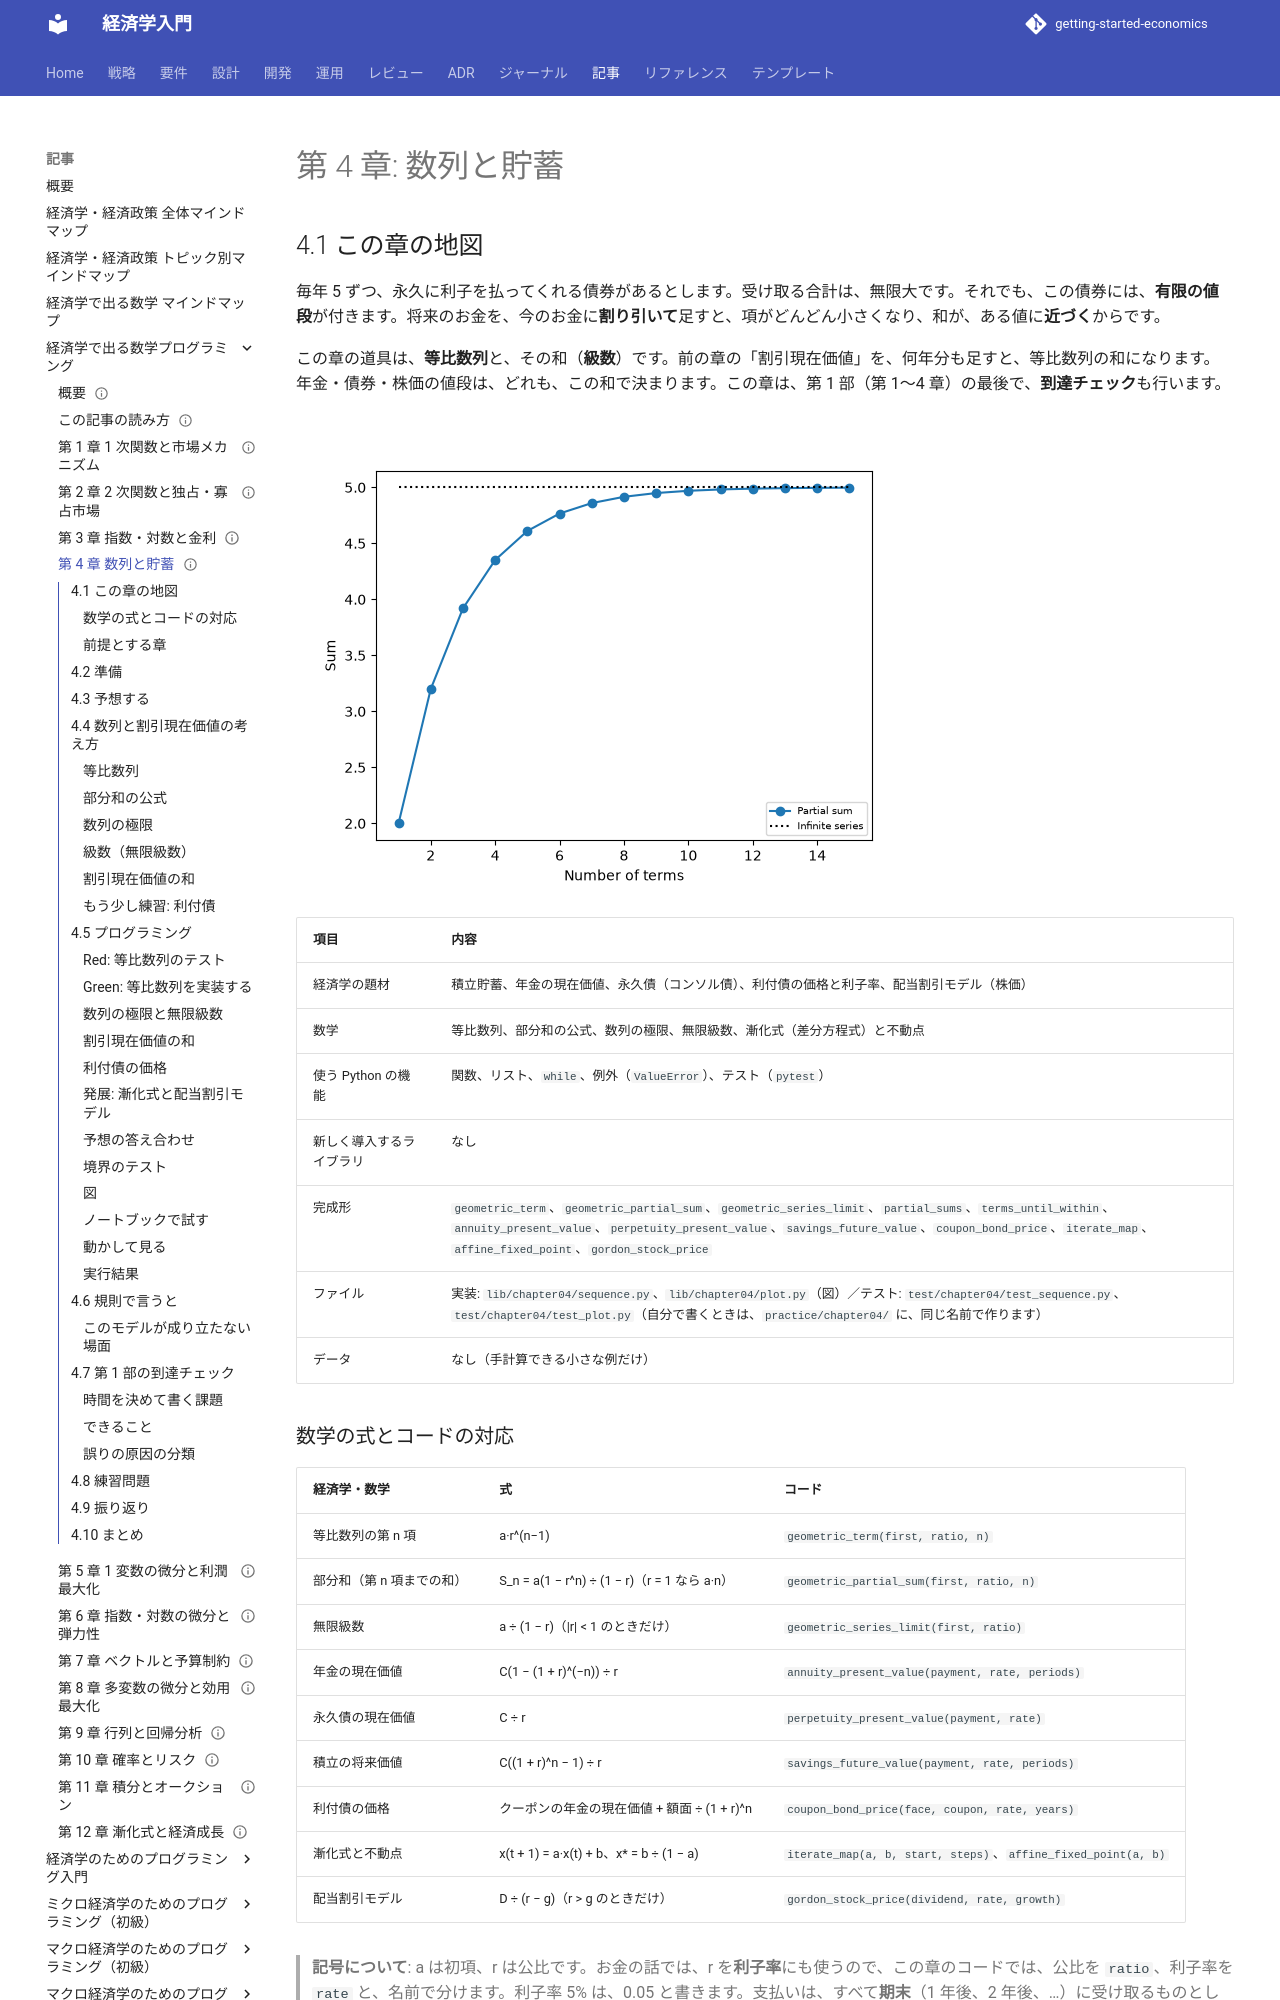

repository: k2works/getting-started-economics · page: article/math-for-economics-programming/04-sequences-and-saving/index.html · generator: mkdocs

---
type: Article
title: "第 4 章: 数列と貯蓄"
description: "等比数列の和・数列の極限・無限級数を関数にして、年金・永久債・利付債・積立の割引現在価値を計算する。漸化式の不動点と、配当割引モデルも、公式と数値の一致をテストで確かめ、第 1 部の到達チェックを行う。"
tags: [article,math-for-economics-programming,python]
status: draft
generated: { by: claude-code/claude-opus-5-5, at: 2026-11-22T00:00:00Z }
---

# 第 4 章: 数列と貯蓄

## 4.1 この章の地図

毎年 5 ずつ、永久に利子を払ってくれる債券があるとします。受け取る合計は、無限大です。それでも、この債券には、**有限の値段**が付きます。将来のお金を、今のお金に**割り引いて**足すと、項がどんどん小さくなり、和が、ある値に**近づく**からです。

この章の道具は、**等比数列**と、その和（**級数**）です。前の章の「割引現在価値」を、何年分も足すと、等比数列の和になります。年金・債券・株価の値段は、どれも、この和で決まります。この章は、第 1 部（第 1〜4 章）の最後で、**到達チェック**も行います。

![初項 2・公比 0.6 の部分和（点）は、項を足すほど、無限級数の値（点線）に近づく](images/ch04-partial-sums.png)

| 項目 | 内容 |
| :--- | :--- |
| 経済学の題材 | 積立貯蓄、年金の現在価値、永久債（コンソル債）、利付債の価格と利子率、配当割引モデル（株価） |
| 数学 | 等比数列、部分和の公式、数列の極限、無限級数、漸化式（差分方程式）と不動点 |
| 使う Python の機能 | 関数、リスト、`while`、例外（`ValueError`）、テスト（`pytest`） |
| 新しく導入するライブラリ | なし |
| 完成形 | `geometric_term`、`geometric_partial_sum`、`geometric_series_limit`、`partial_sums`、`terms_until_within`、`annuity_present_value`、`perpetuity_present_value`、`savings_future_value`、`coupon_bond_price`、`iterate_map`、`affine_fixed_point`、`gordon_stock_price` |
| ファイル | 実装: `lib/chapter04/sequence.py`、`lib/chapter04/plot.py`（図）／テスト: `test/chapter04/test_sequence.py`、`test/chapter04/test_plot.py`（自分で書くときは、`practice/chapter04/` に、同じ名前で作ります） |
| データ | なし（手計算できる小さな例だけ） |

### 数学の式とコードの対応

| 経済学・数学 | 式 | コード |
| :--- | :--- | :--- |
| 等比数列の第 n 項 | a·r^(n−1) | `geometric_term(first, ratio, n)` |
| 部分和（第 n 項までの和） | S_n = a(1 − r^n) ÷ (1 − r)（r = 1 なら a·n） | `geometric_partial_sum(first, ratio, n)` |
| 無限級数 | a ÷ (1 − r)（\|r\| < 1 のときだけ） | `geometric_series_limit(first, ratio)` |
| 年金の現在価値 | C(1 − (1 + r)^(−n)) ÷ r | `annuity_present_value(payment, rate, periods)` |
| 永久債の現在価値 | C ÷ r | `perpetuity_present_value(payment, rate)` |
| 積立の将来価値 | C((1 + r)^n − 1) ÷ r | `savings_future_value(payment, rate, periods)` |
| 利付債の価格 | クーポンの年金の現在価値 + 額面 ÷ (1 + r)^n | `coupon_bond_price(face, coupon, rate, years)` |
| 漸化式と不動点 | x(t + 1) = a·x(t) + b、x* = b ÷ (1 − a) | `iterate_map(a, b, start, steps)`、`affine_fixed_point(a, b)` |
| 配当割引モデル | D ÷ (r − g)（r > g のときだけ） | `gordon_stock_price(dividend, rate, growth)` |

> **記号について**: a は初項、r は公比です。お金の話では、r を**利子率**にも使うので、この章のコードでは、公比を `ratio`、利子率を `rate` と、名前で分けます。利子率 5% は、0.05 と書きます。支払いは、すべて**期末**（1 年後、2 年後、…）に受け取るものとします。

### 前提とする章

| できること | 場所 |
| :--- | :--- |
| 関数とテストを書く、リスト内包表記を使う | [第 1 シリーズ](../economics-programming/index.md)の第 1〜6 章 |
| 1 次関数・連立方程式で、均衡と余剰を求める | この連載の[第 1 章](01-linear-functions-and-markets.md) |
| 複利と、割引現在価値（将来のお金を、今のお金に換算する）を計算する | この連載の[第 3 章](03-exponents-logarithms-and-interest.md) |

漸化式の経済学での使い方（所得の調整・資本の蓄積）は、[マクロ経済学のためのプログラミング（中級＋）の第 4 章](../macro-programming/04-difference-equations.md)で扱います。この章は、そこで使う数学（等比数列・級数・不動点）を、関数とテストで確かめます。

## 4.2 準備

```bash
cd apps/math-for-economics-programming/python
uv sync
uv run pytest test/chapter04
```

```text
62 passed
```

自分でコードを書くときは、`practice/chapter04/` に、完成形と同じ名前のファイル（`sequence.py`・`plot.py`・`test_sequence.py`・`test_plot.py`）を作ります（図の節を後回しにするなら、`plot.py` と `test_plot.py` は要らず、テストは 55 件になります）。テストと `plot.py` の import は、`from practice.chapter04...` に書き換えてください（書き換えないと、完成形を読み込んで、最初から通ってしまいます）。「予想の答え合わせ」のスクリプトは、`practice/chapter04/check.py` に保存し、`uv run python -m practice.chapter04.check` で実行します。

## 4.3 予想する

次の 5 つの問いに、**紙で、手計算で**答えてください。答えは、この節には書いてありません。「プログラミング」の節の「予想の答え合わせ」で、プログラムを動かして確かめます。

- 1 + 0.5 + 0.25 + … と、公比 0.5 で 10 項を足すと、和は、いくつですか。永久に足し続けると、和は、どの値に近づきますか。その値との差が、**0.01 より小さくなる**のは、何項目まで足したときですか
- 毎年 5 を、永久に受け取れる債券（永久債）があります。利子率が 5% のとき、この債券の今の価値は、いくつですか。同じ 5 を、**10 年だけ**受け取る年金の価値は、永久債の価値の、およそ何割ですか（5 割より多いですか、少ないですか）
- 額面 100、毎年のクーポン（利子の支払い）5、満期 3 年の債券があります。利子率が 4% のとき、価格は、額面の 100 より高いですか、低いですか。利子率が 6% のときは、どうですか
- x(t + 1) = 0.5·x(t) + 10 で、x(0) = 0 から始めると、x(1)・x(2)・x(3) は、いくつですか。x は、どの値に近づきますか
- （発展）来年の配当が 2 で、毎年 2% ずつ増える株式の価格は、利子率 7% のとき、いくつですか。発展の節を飛ばす方は、この問いも、飛ばしてかまいません

## 4.4 数列と割引現在価値の考え方

### 等比数列

**数列**は、数を、順番に並べたものです。1 番目を**初項**、n 番目を**第 n 項**と言います。**等比数列**は、前の項に、毎回、同じ数（**公比**）を掛けて作る数列です。

> 第 n 項 = a·r^(n−1)　（a: 初項、r: 公比）

初項 3・公比 2 なら、3、6、12、24、…です。経済学では、複利が、典型的な等比数列です。元本 100 を年利 5% で預けると、残高は、100、105、110.25、…と、毎年 1.05 倍になります（[第 3 章](03-exponents-logarithms-and-interest.md)）。
